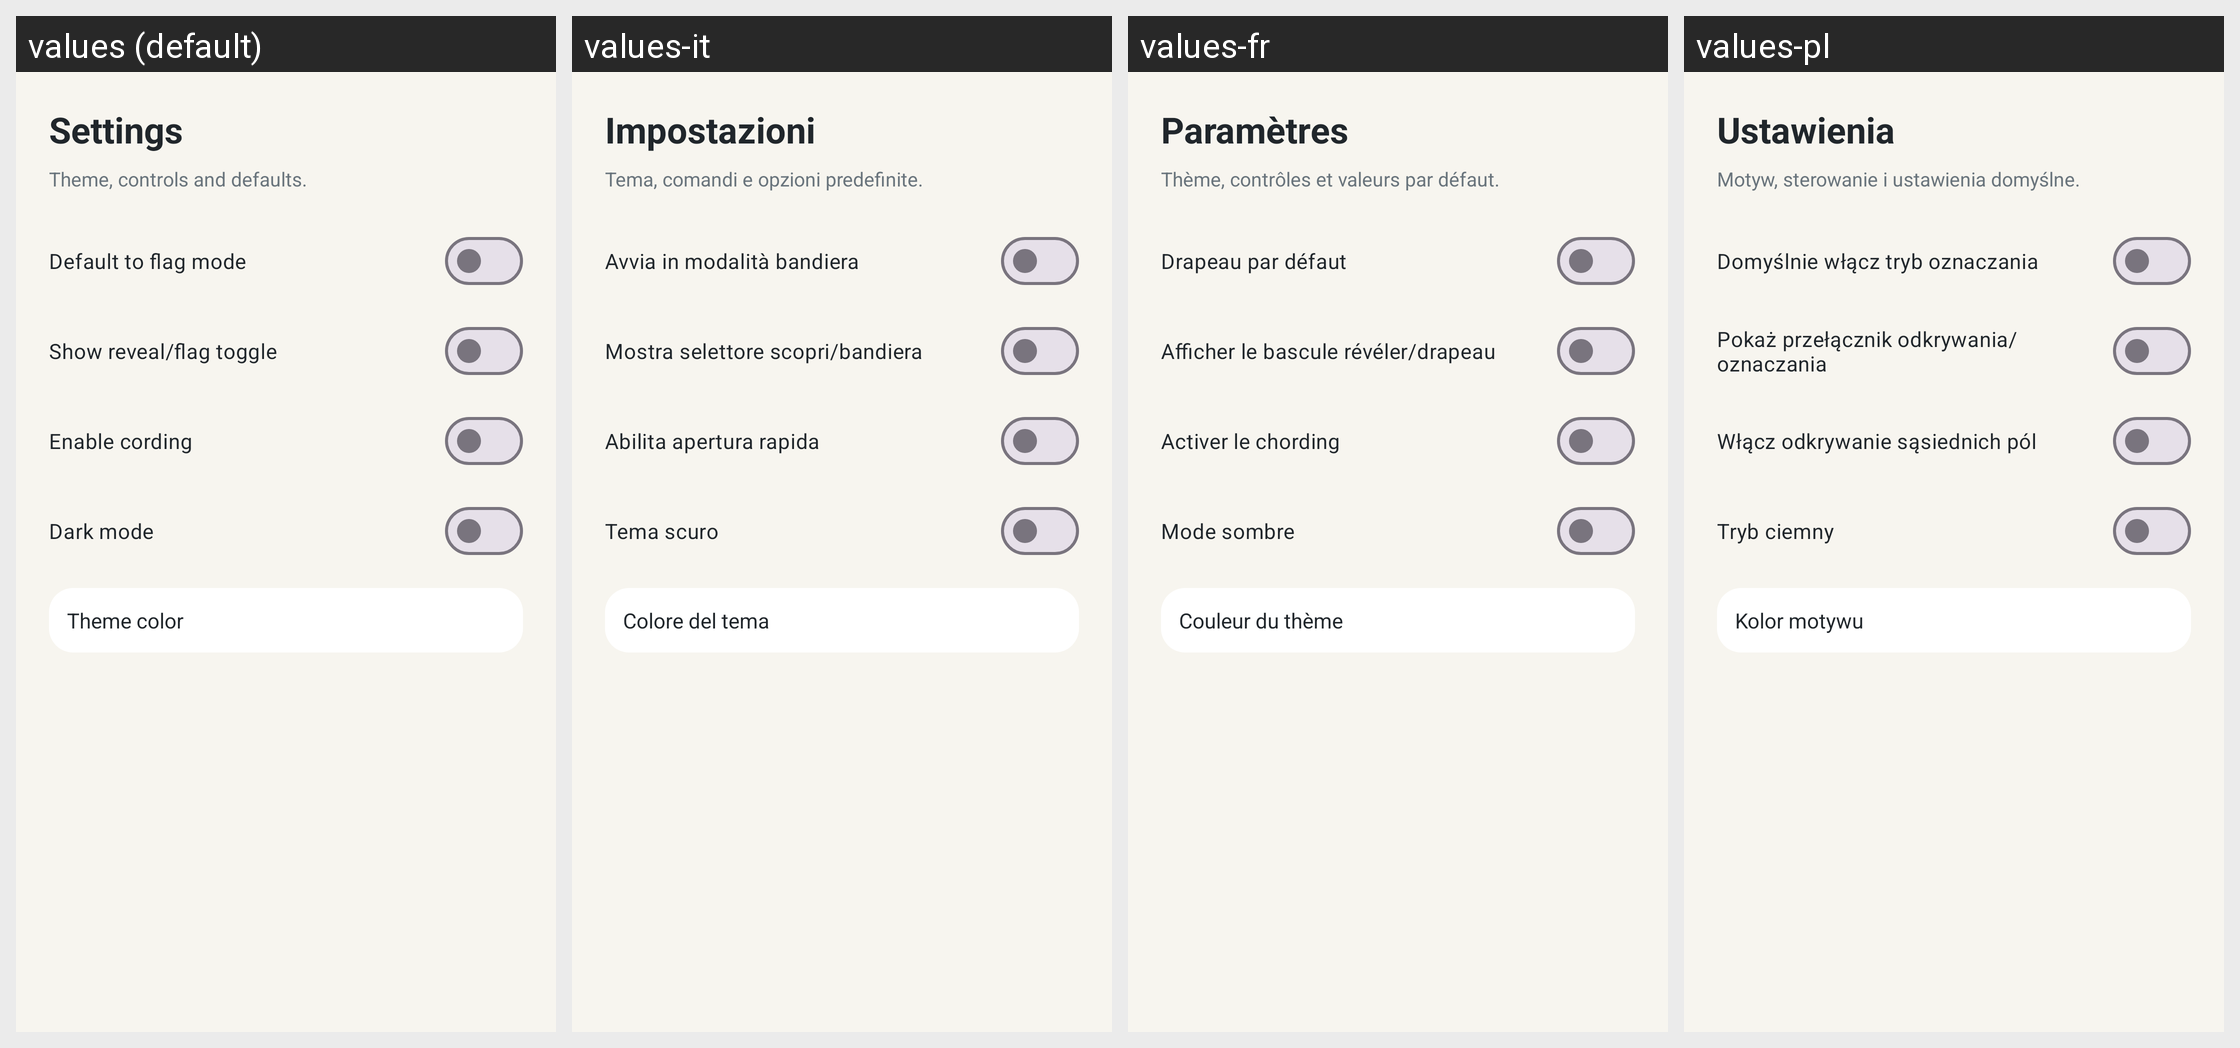

Locale-by-locale string values for the Android screen shown in this grid:
Android screen res/layout/dialog_settings.xml rendered under 4 locales, left to right: values (default), values-it, values-fr, values-pl. Device: Nexus 5 (rendered at 1080×1920; each locale shown at half size, 540×960, under a caption strip naming it); theme Theme.Minesweeper.
Other locales in the repository, not shown: values-de, values-es, values-pt-rBR.
Strings drawn on this screen, with the default value and each locale's value (text and hints the layout hard-codes, and strings that could not be matched under every locale, appear in the picture but are not listed):

settings
  values: Settings
  values-it: Impostazioni
  values-fr: Paramètres
  values-pl: Ustawienia

settings_subtitle
  values: Theme, controls and defaults.
  values-it: Tema, comandi e opzioni predefinite.
  values-fr: Thème, contrôles et valeurs par défaut.
  values-pl: Motyw, sterowanie i ustawienia domyślne.

flag_mode_default
  values: Default to flag mode
  values-it: Avvia in modalità bandiera
  values-fr: Drapeau par défaut
  values-pl: Domyślnie włącz tryb oznaczania

show_bottom_toggle
  values: Show reveal/flag toggle
  values-it: Mostra selettore scopri/bandiera
  values-fr: Afficher le bascule révéler/drapeau
  values-pl: Pokaż przełącznik odkrywania/oznaczania

enable_cording
  values: Enable cording
  values-it: Abilita apertura rapida
  values-fr: Activer le chording
  values-pl: Włącz odkrywanie sąsiednich pól

dark_theme
  values: Dark mode
  values-it: Tema scuro
  values-fr: Mode sombre
  values-pl: Tryb ciemny

theme_color
  values: Theme color
  values-it: Colore del tema
  values-fr: Couleur du thème
  values-pl: Kolor motywu
